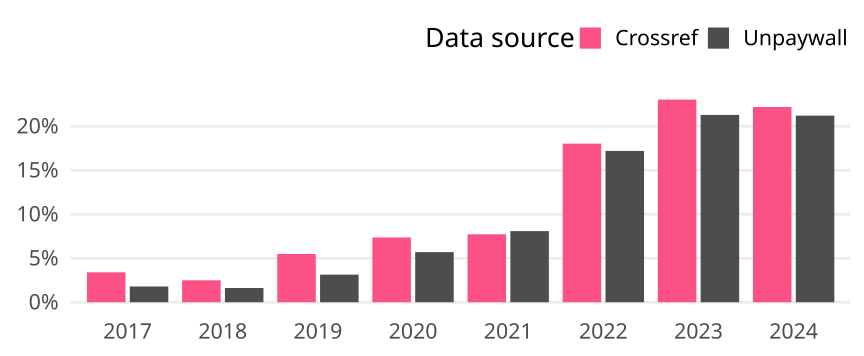

Source data for this figure (header and first rows):
cr_year, cat, article_total, name, oa_articles, oa_share
2017, Germany, 2794, Crossref, 95, 0.034
2017, Germany, 2794, Unpaywall, 50, 0.0179
2018, Germany, 2967, Crossref, 74, 0.02494
2018, Germany, 2967, Unpaywall, 48, 0.01618
2019, Germany, 3156, Crossref, 173, 0.05482
2019, Germany, 3156, Unpaywall, 99, 0.03137
2020, Germany, 3125, Crossref, 230, 0.0736
2020, Germany, 3125, Unpaywall, 178, 0.05696
2021, Germany, 3328, Crossref, 257, 0.07722
2021, Germany, 3328, Unpaywall, 269, 0.08083
2022, Germany, 3129, Crossref, 564, 0.1802
2022, Germany, 3129, Unpaywall, 538, 0.1719
2023, Germany, 2931, Crossref, 675, 0.2303
2023, Germany, 2931, Unpaywall, 624, 0.2129
2024, Germany, 1325, Crossref, 294, 0.2219
2024, Germany, 1325, Unpaywall, 281, 0.2121
